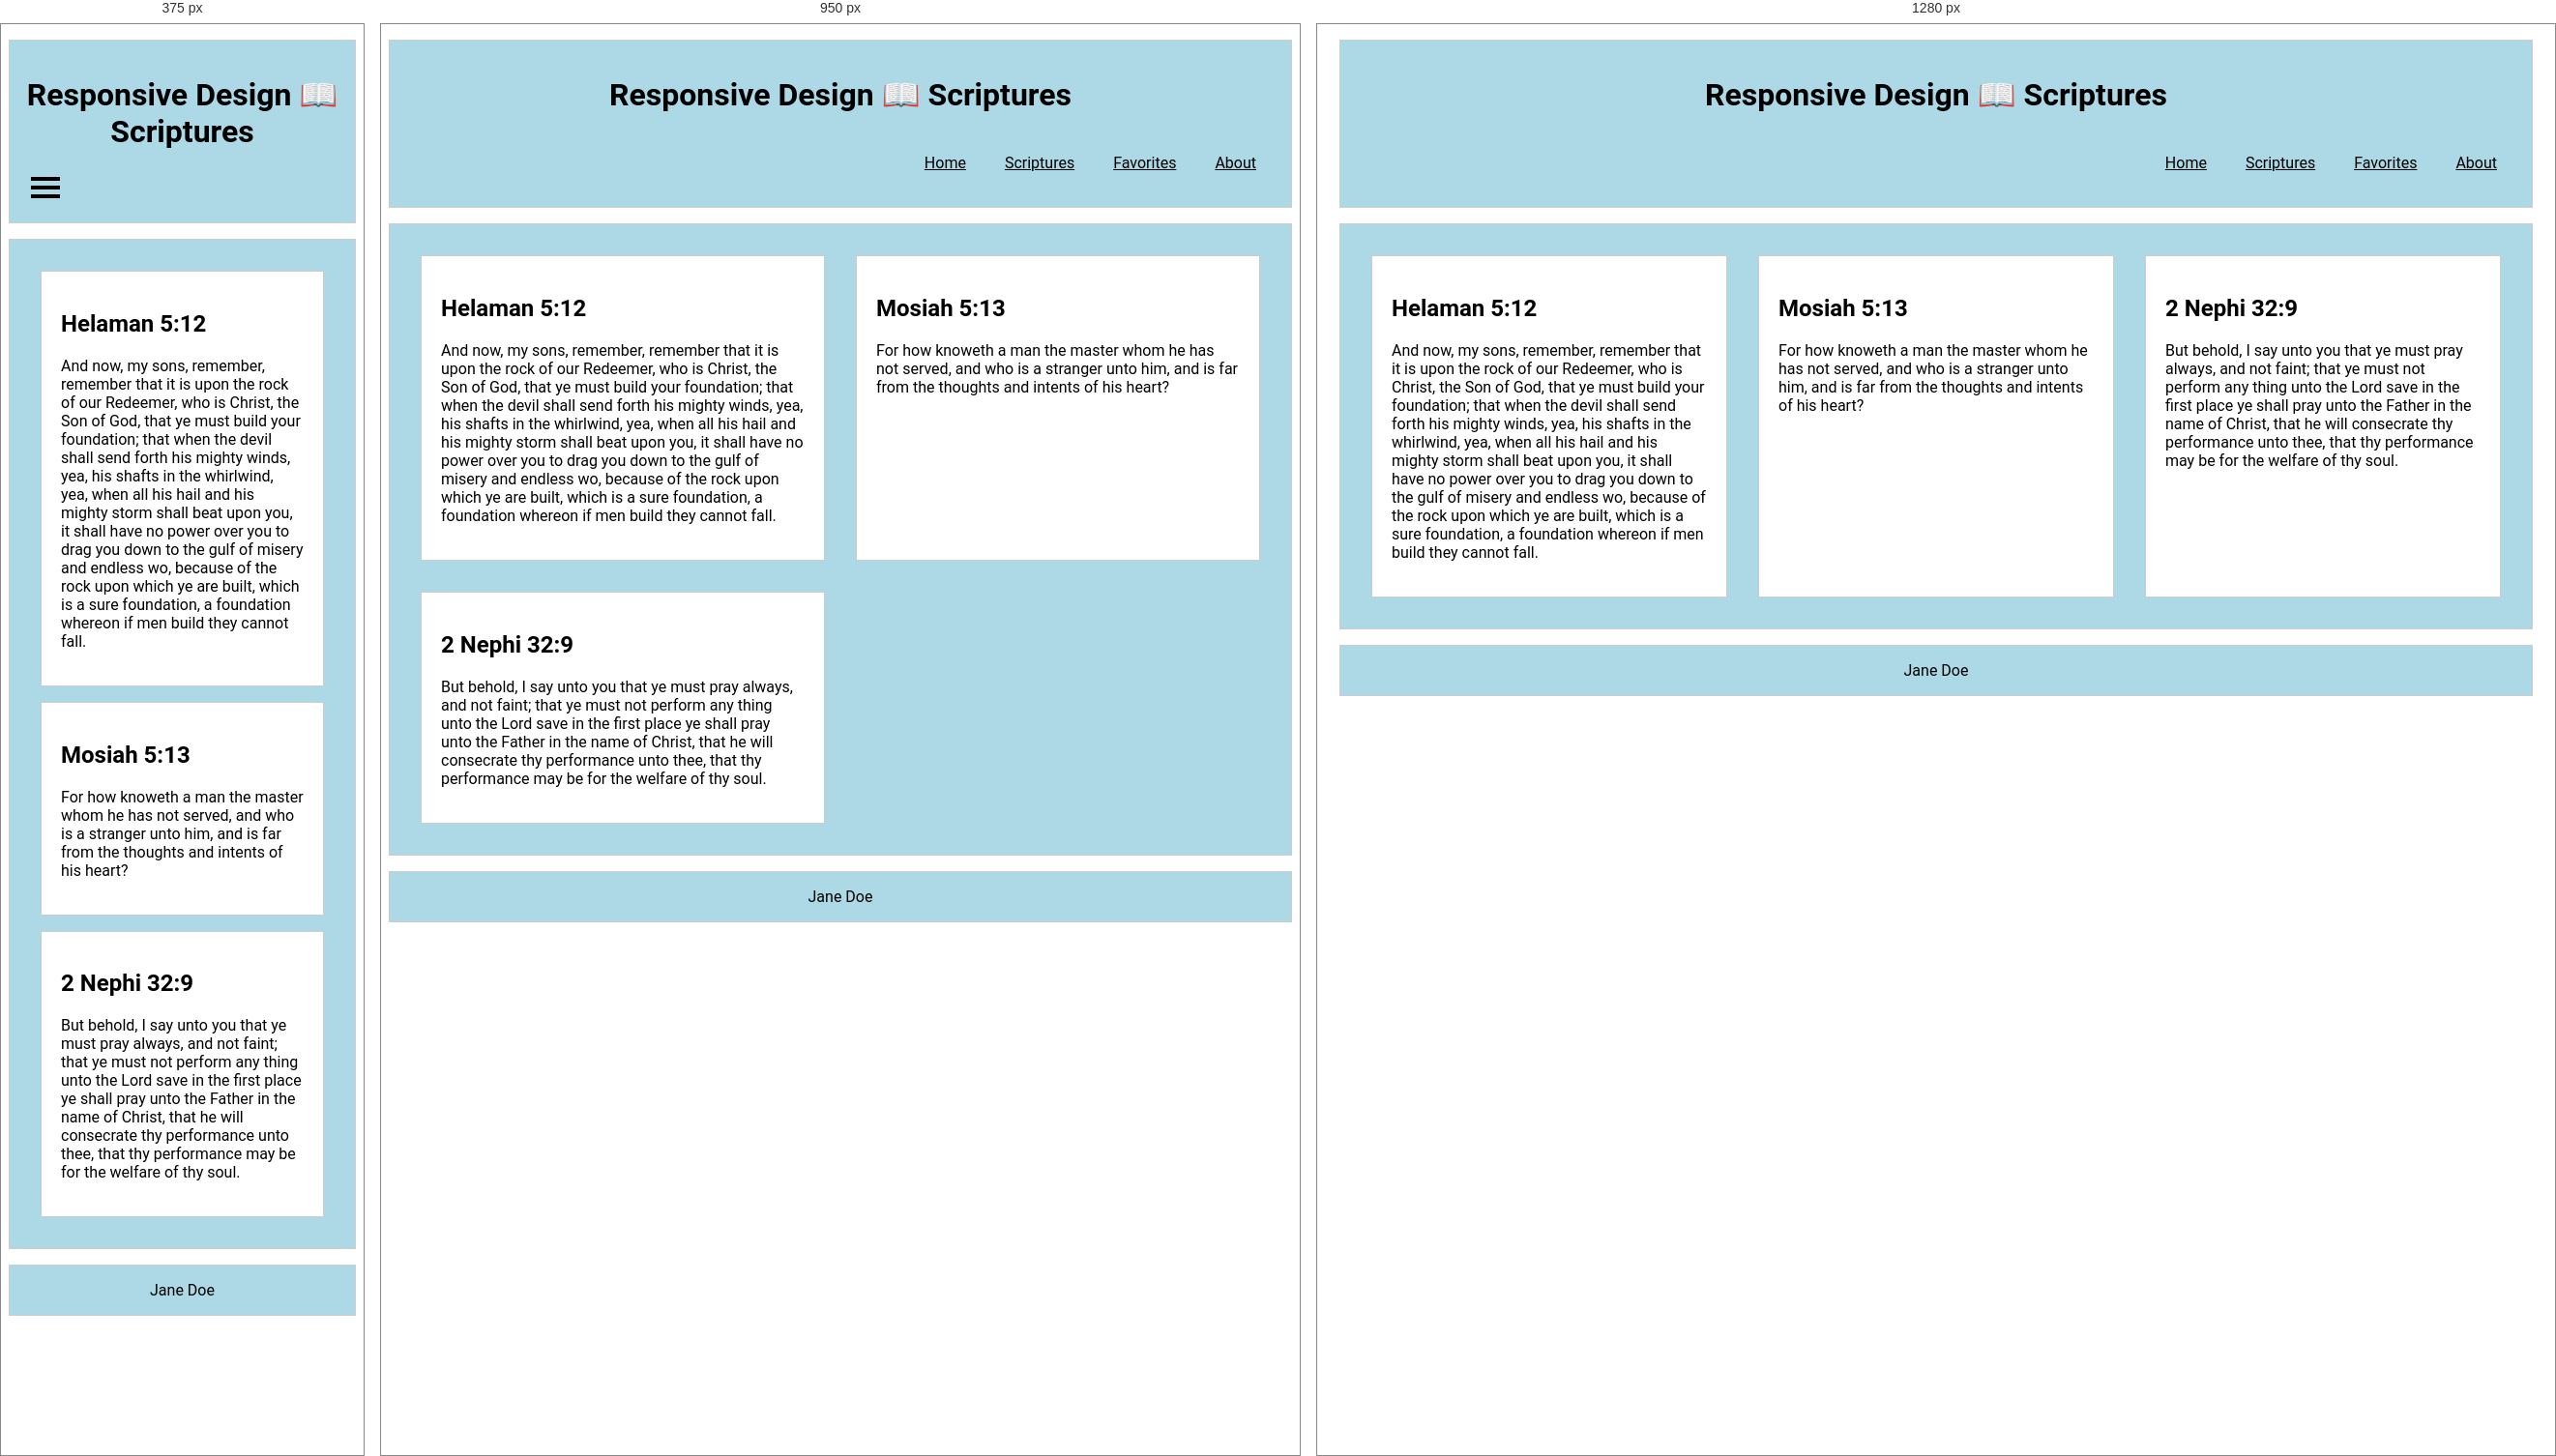
Rendered at 375 px, 950 px and 1280 px, left to right.

<!-- file: responsive.html -->
<!DOCTYPE html>
<html lang="en">
<head>
    <meta charset="UTF-8">
    <meta name="viewport" content="width=device-width, initial-scale=1.0">
    <title>Document</title>
    <link rel="stylesheet" type="text/css" href="responsive.css"></link>
</head>
<body>
<header>
  <h1>Responsive Design 📖 Scriptures</h1>
  <button class="menu-btn">
    <div class="bar1"></div>
    <div class="bar2"></div>
    <div class="bar3"></div>
  </button>
  <nav>
    <a href="#">Home</a>
    <a href="#">Scriptures</a>
    <a href="#">Favorites</a>
    <a href="#">About</a>
  </nav>
</header>
<main>
  <section>
    <h2>Helaman 5:12</h2>
    <p>
      And now, my sons, remember, remember that it is upon the rock of our
      Redeemer, who is Christ, the Son of God, that ye must build your
      foundation; that when the devil shall send forth his mighty winds,
      yea, his shafts in the whirlwind, yea, when all his hail and his
      mighty storm shall beat upon you, it shall have no power over you to
      drag you down to the gulf of misery and endless wo, because of the
      rock upon which ye are built, which is a sure foundation, a foundation
      whereon if men build they cannot fall.
    </p>
  </section>
  <section>
    <h2>Mosiah 5:13</h2>
    <p>
      For how knoweth a man the master whom he has not served, and who is a
      stranger unto him, and is far from the thoughts and intents of his
      heart?
    </p>
  </section>
  <section>
    <h2>2 Nephi 32:9</h2>
    <p>
      But behold, I say unto you that ye must pray always, and not faint;
      that ye must not perform any thing unto the Lord save in the first
      place ye shall pray unto the Father in the name of Christ, that he
      will consecrate thy performance unto thee, that thy performance may be
      for the welfare of thy soul.
    </p>
  </section>
</main>
<footer>Jane Doe</footer>
</body>
</html>
          

/* @media block from responsive.css */
@media screen and (min-width: 700px) {
    main {
        display: grid;
        grid-template-columns: 1fr 1fr;

    }

    nav a {
    padding: 20px;
    color: black;
    display: inline;
}
    nav {
        display: flex;
        justify-content: end;
    }

    /*get rid of menu button*/
    .menu-btn {
        display: none;
    }

}

/* @media block from responsive.css */
@media screen and (min-width: 1200px) {
    main{
        display: grid;
        grid-template-columns: 1fr 1fr 1fr;
    }
    header,
    main,
    footer {
        max-width: 1200px;
    }
}